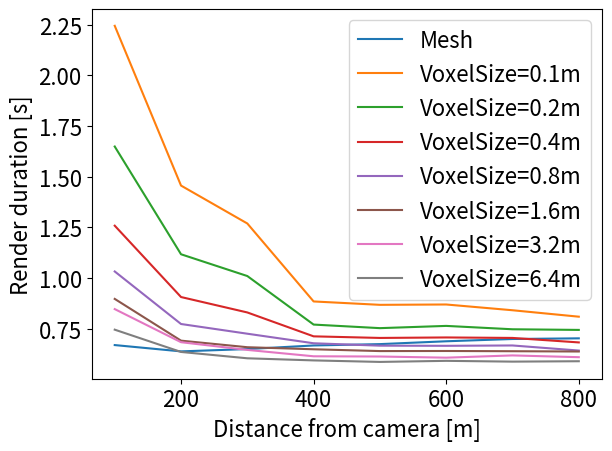

Recreate this plot in Python. (Note: this script raises an exception after producing the figure.)
import matplotlib.pyplot as plt

x = [1, 2, 3, 4, 5, 6]
y = [1, 5, 3, 5, 7, 8]
z = [4, 5, 2, 8, 4, 5]

def get_data_PR04a():
    distances = [100, 200, 300, 400, 500, 600, 700, 800]
    render_durations = {
        "Mesh": [0.668589, 0.637456, 0.648899, 0.666646, 0.673308, 0.687288, 0.69856, 0.701814],
        "VoxelSize=0.1m": [2.24378, 1.45548, 1.26845, 0.883805, 0.867109, 0.868795, 0.840399, 0.808618],
        "VoxelSize=0.2m": [1.64818, 1.11662, 1.00919, 0.769706, 0.752098, 0.763165, 0.746538, 0.743388],
        "VoxelSize=0.4m": [1.2576, 0.905603, 0.829501, 0.711636, 0.70379, 0.706196, 0.703833, 0.681667],
        "VoxelSize=0.8m": [1.03174, 0.772523, 0.724642, 0.67749, 0.665609, 0.664871, 0.666643, 0.641536],
        "VoxelSize=1.6m": [0.896356, 0.690399, 0.657974, 0.647862, 0.638943, 0.639374, 0.638263, 0.636853],
        "VoxelSize=3.2m": [0.846079, 0.682715, 0.644724, 0.613249, 0.612089, 0.606462, 0.617531, 0.608808],
        "VoxelSize=6.4m": [0.744596, 0.634643, 0.603346, 0.592916, 0.585474, 0.590781, 0.586916, 0.588839]
    }

    return (distances, render_durations)

def get_data_EA01a():
    distances = [100, 200, 300, 400, 500, 600, 700, 800]
    render_durations = {
        "Mesh": [0.759103, 0.63972, 0.625177, 0.634955, 0.638453, 0.643574, 0.653634, 0.658293],
        "VoxelSize=0.1m": [3.32615, 1.81724, 1.5771, 1.41525, 1.36001, 1.32602, 1.29982, 1.24522],
        "VoxelSize=0.2m": [2.33618, 1.33796, 1.20131, 1.10058, 1.06082, 1.04384, 1.0331, 0.991338],
        "VoxelSize=0.4m": [1.81812, 1.09462, 0.990952, 0.926355, 0.908886, 0.890739, 0.867996, 0.847874],
        "VoxelSize=0.8m": [1.5239, 0.953165, 0.860697, 0.820627, 0.793943, 0.79363, 0.782899, 0.771262],
        "VoxelSize=1.6m": [1.21191, 0.790445, 0.73817, 0.717132, 0.701859, 0.698066, 0.686814, 0.69179],
        "VoxelSize=3.2m": [1.13831, 0.754821, 0.705398, 0.682151, 0.669546, 0.667704, 0.675575, 0.66431],
        "VoxelSize=6.4m": [1.07541, 0.721262, 0.678253, 0.661273, 0.647196, 0.643883, 0.641091, 0.635836]
    }

    return (distances, render_durations)

def create_plot(data, out_path):
    plt.rcParams.update({'font.size': 16})
    for key, value in data[1].items():
        plt.plot(data[0], value, label=key)

    plt.xlabel("Distance from camera [m]")
    plt.ylabel("Render duration [s]")
    plt.legend()
    plt.tight_layout()
    plt.savefig(out_path, dpi=500)
    plt.clf()


if __name__ == "__main__":
    create_plot(get_data_PR04a(), "../img/results/render_durations_PR04a.png")
    create_plot(get_data_EA01a(), "../img/results/render_durations_EA01a.png")